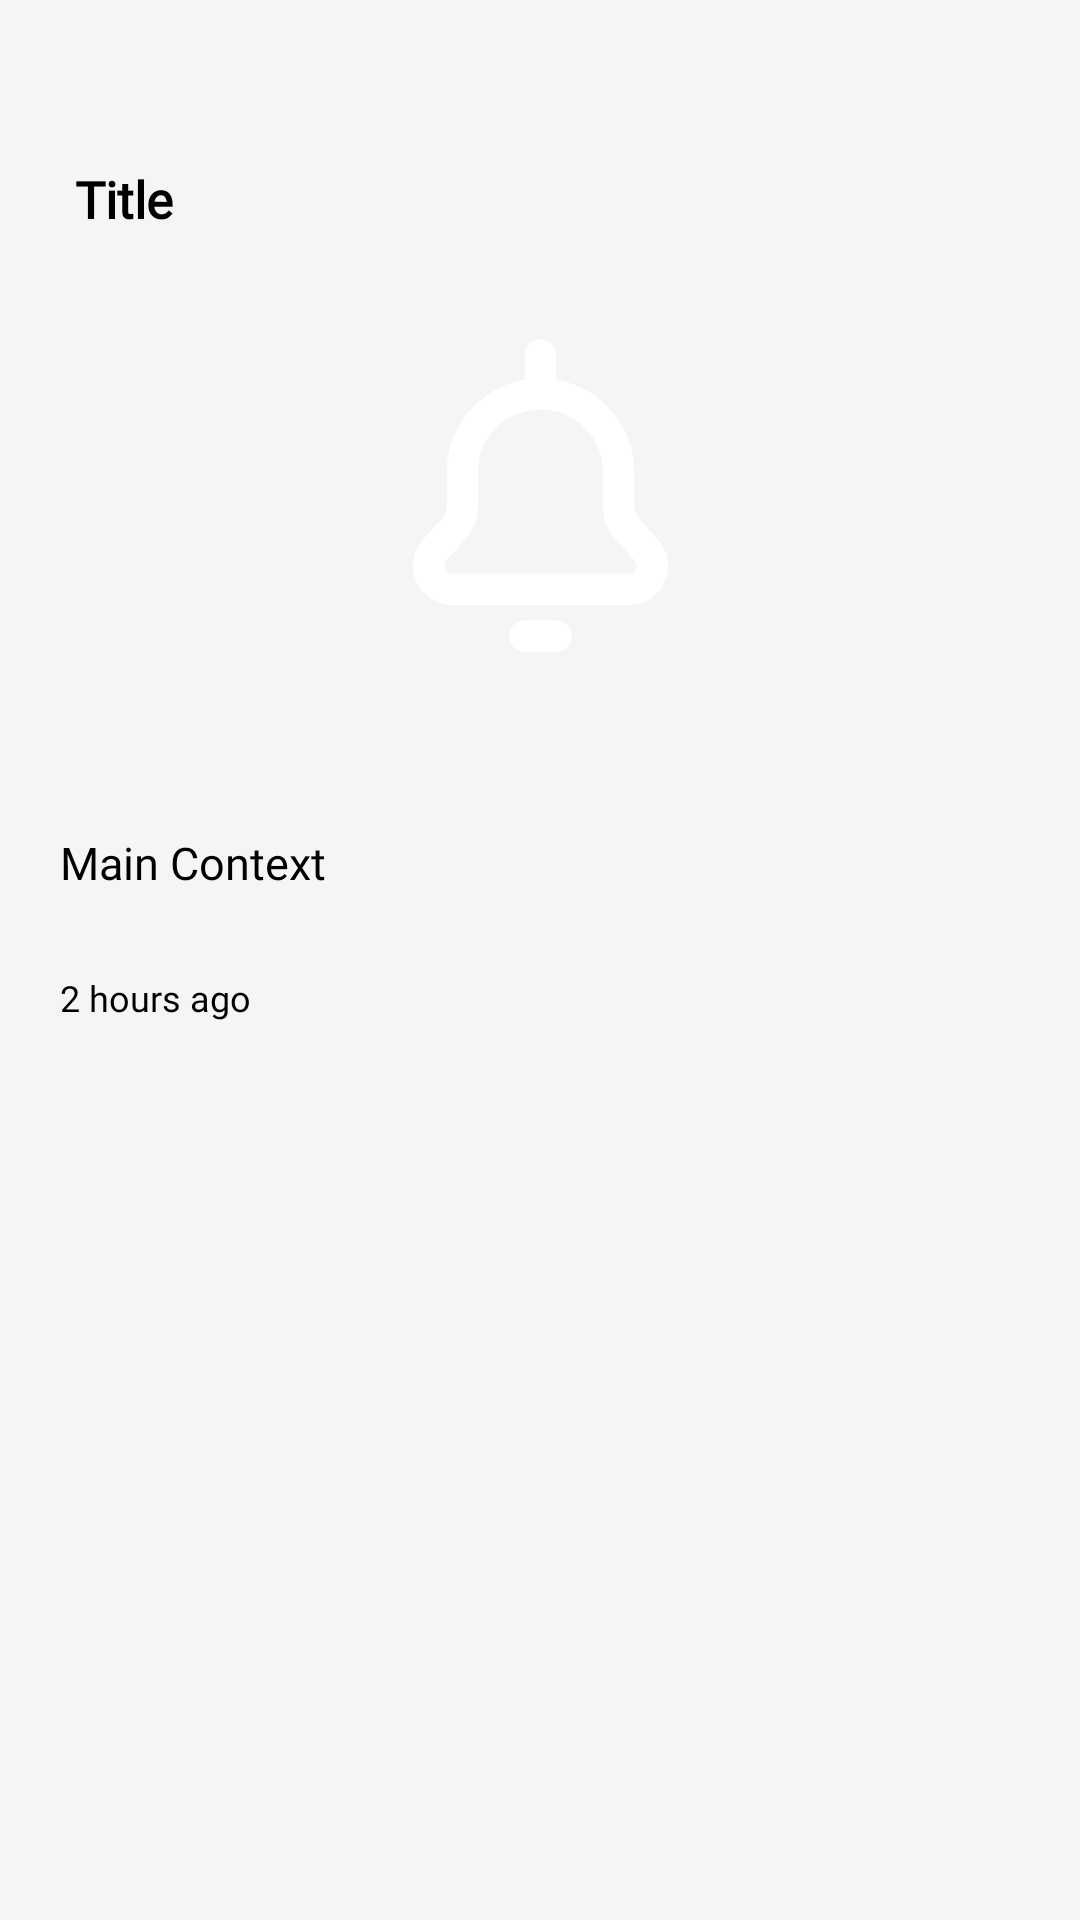

Reconstruct the res/layout file that produces this screen, plus the resources it refers to.
<!-- AndroidManifest.xml: application theme Theme.NetWatchPro -->
<!-- res/layout/activity_single_notification_view.xml -->
<?xml version="1.0" encoding="utf-8"?>
<RelativeLayout xmlns:android="http://schemas.android.com/apk/res/android"
    xmlns:app="http://schemas.android.com/apk/res-auto"
    xmlns:tools="http://schemas.android.com/tools"
    android:layout_width="match_parent"
    android:layout_height="match_parent"
    android:background="@color/super_light_gray"
    tools:context=".SingleNotificationView">
    <androidx.appcompat.widget.Toolbar
        android:id="@+id/single_notification_view_toolbar"
        android:minHeight="?android:attr/actionBarSize"
        android:layout_width="match_parent"
        android:layout_height="55dp"
        app:titleTextColor="@android:color/white"
        android:background="@color/super_light_gray">

        <ImageButton
            android:id="@+id/single_notification_view_toolbar_back_button"
            android:layout_width="wrap_content"
            android:layout_height="wrap_content"
            android:src="@drawable/back_arrow"
            android:contentDescription="Back"
            android:background="@color/super_light_gray"
            android:paddingStart="16dp"
            android:paddingEnd="16dp"
            android:paddingTop="16dp"
            android:paddingBottom="16dp"
            android:layout_gravity="start" />
    </androidx.appcompat.widget.Toolbar>
    <TextView
        android:id="@+id/single_notification_view_title_text_view"
        android:layout_width="match_parent"
        android:layout_height="wrap_content"
        android:layout_gravity="center"
        android:layout_alignParentStart="true"
        android:layout_alignParentEnd="true"
        android:layout_marginLeft="25dp"
        android:layout_marginRight="25dp"
        android:fontFamily="@font/poppins_bold"
        android:textFontWeight="700"
        android:textColor="@color/black"
        android:gravity="start"
        android:layout_below="@+id/single_notification_view_toolbar"
        android:text="Title"
        android:textSize="17dp" />
    <ImageView
        android:id="@+id/single_notification_view_banner_image_view"
        android:layout_width="wrap_content"
        android:layout_height="125dp"
        android:layout_marginTop="25dp"
        android:layout_marginBottom="25dp"
        android:layout_below="@+id/single_notification_view_title_text_view"
        android:layout_alignParentStart="true"
        android:layout_alignParentEnd="true"
        android:contentDescription="Notification Banner"
        android:foregroundGravity="center"
        android:src="@drawable/notifications_icon" />

    <TextView
        android:id="@+id/single_notification_view_context_text_view"
        android:layout_width="wrap_content"
        android:layout_height="70dp"
        android:layout_below="@+id/single_notification_view_banner_image_view"
        android:layout_gravity="left"
        android:layout_marginLeft="20dp"
        android:layout_marginRight="20dp"
        android:ellipsize="end"
        android:fontFamily="@font/poppins"
        android:gravity="center"
        android:lines="5"
        android:text="Main Context"
        android:textColor="@color/black"
        android:textFontWeight="500"
        android:textSize="15dp"
        tools:ignore="TextSizeCheck" />

    <TextView
        android:id="@+id/single_notification_view_time_ago_text_view"
        android:layout_width="wrap_content"
        android:layout_height="20dp"
        android:layout_below="@+id/single_notification_view_context_text_view"
        android:layout_gravity="left"
        android:layout_marginLeft="20dp"
        android:layout_marginRight="20dp"
        android:layout_marginBottom="5dp"
        android:fontFamily="@font/poppins"
        android:gravity="center"
        android:text="2 hours ago"
        android:textColor="@color/black"
        android:textFontWeight="500"
        android:textSize="12dp"
        tools:ignore="TextSizeCheck" />
</RelativeLayout>
<!-- resources referenced by this layout -->
<resources>
  <color name="black">#FF000000</color>
  <color name="super_light_gray">#F5F5F5</color>
  <!-- drawable notifications_icon (drawable) -->
  <vector xmlns:android="http://schemas.android.com/apk/res/android"
      android:width="800dp"
      android:height="800dp"
      android:viewportWidth="24"
      android:viewportHeight="24">
    <path
        android:pathData="M12,5.5C14.761,5.5 17,7.739 17,10.5V12.74C17,13.229 17.18,13.702 17.505,14.068L18.781,15.503C19.641,16.471 18.954,18 17.66,18H6.34C5.046,18 4.359,16.471 5.219,15.503L6.495,14.068C6.82,13.702 7,13.229 7,12.74L7,10.5C7,7.739 9.239,5.5 12,5.5ZM12,5.5V3M11,21H13"
        android:strokeLineJoin="round"
        android:strokeWidth="2"
        android:fillColor="#00000000"
        android:strokeColor="#FFFFFF"
        android:strokeLineCap="round"/>
  </vector>
  <style name="Theme.NetWatchPro" parent="Base.Theme.NetWatchPro" />
  <style name="Base.Theme.NetWatchPro" parent="Theme.Material3.DayNight.NoActionBar">
          
           <item name="colorPrimary">@color/main_blue</item>
      </style>
  <color name="main_blue">#4267B2</color>
</resources>
